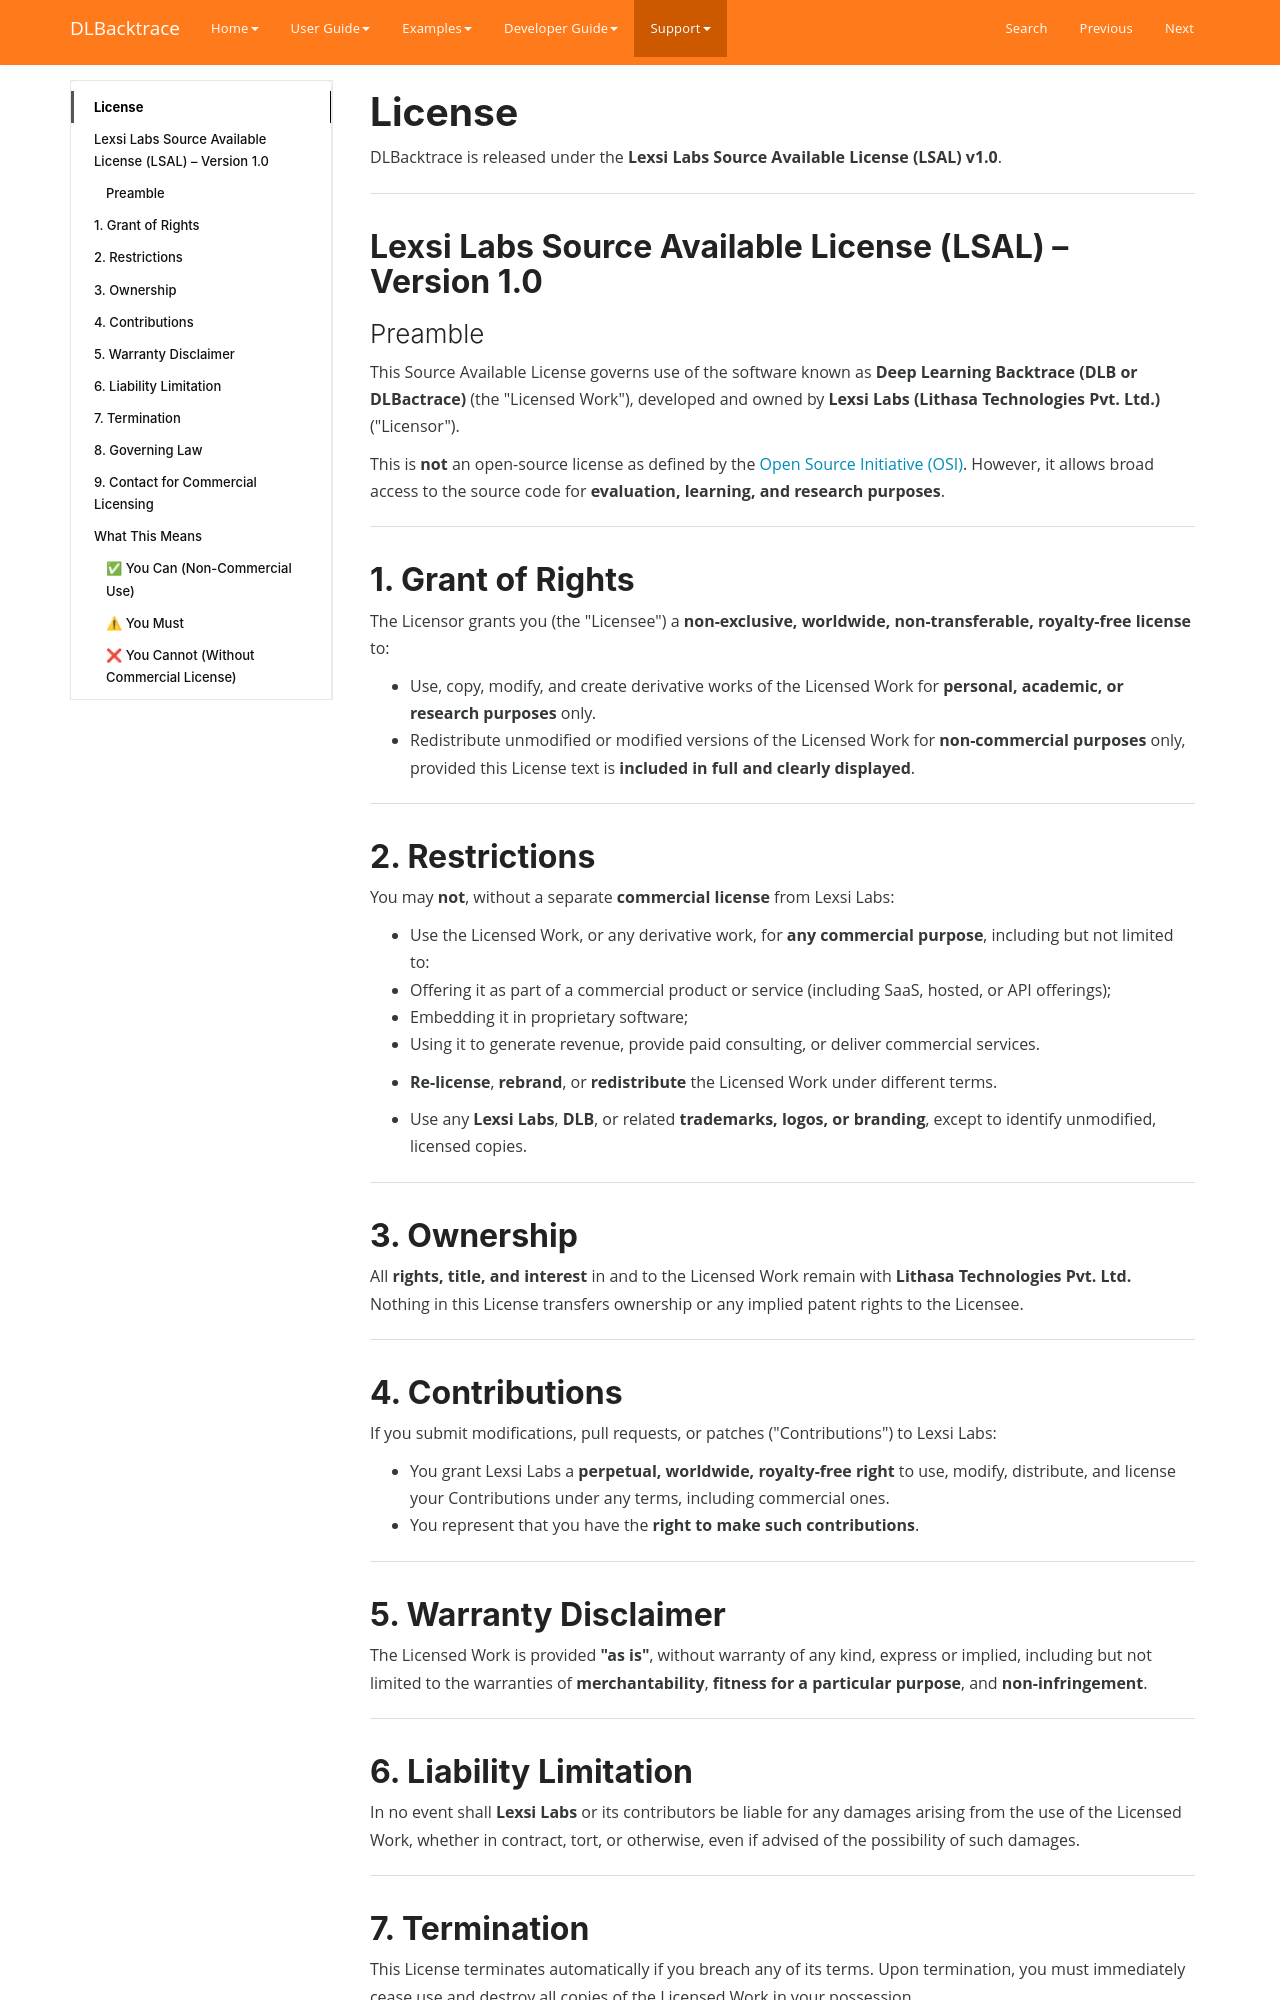

repository: Lexsi-Labs/DLBacktrace · page: support/license/index.html · generator: mkdocs

# License

DLBacktrace is released under the **Lexsi Labs Source Available License (LSAL) v1.0**.

---

## Lexsi Labs Source Available License (LSAL) – Version 1.0

### Preamble

This Source Available License governs use of the software known as **Deep Learning Backtrace (DLB or DLBactrace)** (the "Licensed Work"), developed and owned by **Lexsi Labs (Lithasa Technologies Pvt. Ltd.)** ("Licensor").

This is **not** an open-source license as defined by the [Open Source Initiative (OSI)](https://opensource.org/). However, it allows broad access to the source code for **evaluation, learning, and research purposes**.

---

## 1. Grant of Rights

The Licensor grants you (the "Licensee") a **non-exclusive, worldwide, non-transferable, royalty-free license** to:

* Use, copy, modify, and create derivative works of the Licensed Work for **personal, academic, or research purposes** only.
* Redistribute unmodified or modified versions of the Licensed Work for **non-commercial purposes** only, provided this License text is **included in full and clearly displayed**.

---

## 2. Restrictions

You may **not**, without a separate **commercial license** from Lexsi Labs:

* Use the Licensed Work, or any derivative work, for **any commercial purpose**, including but not limited to:
  * Offering it as part of a commercial product or service (including SaaS, hosted, or API offerings);
  * Embedding it in proprietary software;
  * Using it to generate revenue, provide paid consulting, or deliver commercial services.

* **Re-license**, **rebrand**, or **redistribute** the Licensed Work under different terms.

* Use any **Lexsi Labs**, **DLB**, or related **trademarks, logos, or branding**, except to identify unmodified, licensed copies.

---

## 3. Ownership

All **rights, title, and interest** in and to the Licensed Work remain with **Lithasa Technologies Pvt. Ltd.**
Nothing in this License transfers ownership or any implied patent rights to the Licensee.

---

## 4. Contributions

If you submit modifications, pull requests, or patches ("Contributions") to Lexsi Labs:

* You grant Lexsi Labs a **perpetual, worldwide, royalty-free right** to use, modify, distribute, and license your Contributions under any terms, including commercial ones.
* You represent that you have the **right to make such contributions**.

---
